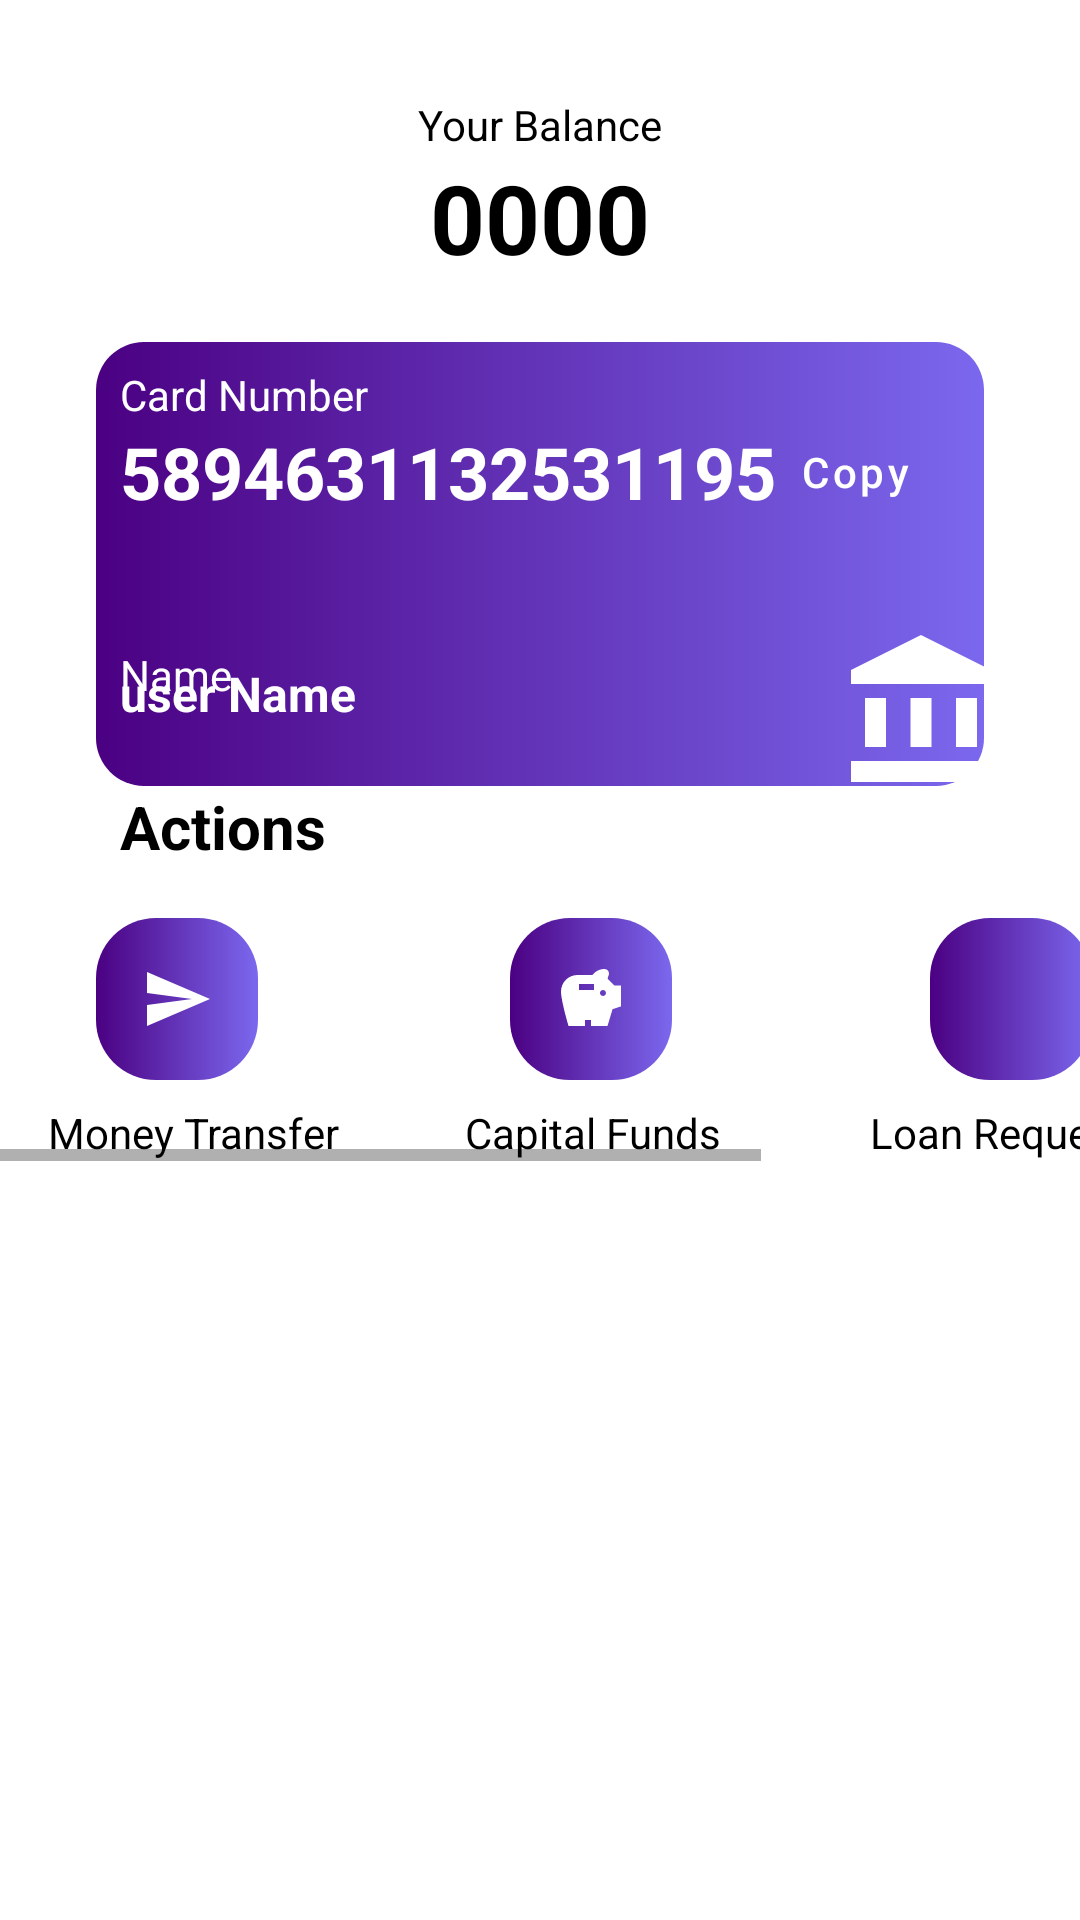

Produce the Android XML layout that renders to this screen, including the resource entries it uses.
<!-- AndroidManifest.xml: application theme Theme.FariBank -->
<!-- res/layout/user_creditcard_info.xml -->
<?xml version="1.0" encoding="utf-8"?>
<androidx.constraintlayout.widget.ConstraintLayout
    xmlns:android="http://schemas.android.com/apk/res/android"
    xmlns:tools="http://schemas.android.com/tools"
    android:layout_width="match_parent"
    android:layout_height="match_parent"
    xmlns:app="http://schemas.android.com/apk/res-auto">

    <androidx.constraintlayout.widget.Guideline
        android:layout_width="wrap_content"
        android:layout_height="wrap_content"
        android:id="@+id/guide_line"
        android:orientation="vertical"
        app:layout_constraintGuide_begin="32dp"/>
    <androidx.constraintlayout.widget.Guideline
        android:layout_width="wrap_content"
        android:layout_height="wrap_content"
        android:id="@+id/guide_line2"
        android:orientation="vertical"
        app:layout_constraintGuide_end="32dp"/>

    <TextView
        android:layout_width="wrap_content"
        android:layout_height="wrap_content"
        android:layout_marginTop="32dp"
        android:text="Your Balance"
        android:id="@+id/textView"
        app:layout_constraintEnd_toStartOf="@+id/guide_line2"
        app:layout_constraintStart_toStartOf="@+id/guide_line"
        app:layout_constraintTop_toTopOf="parent"/>

    <TextView
        android:layout_width="wrap_content"
        android:layout_height="wrap_content"
        android:text="0000"
        android:textSize="32sp"
        android:textStyle="bold"
        android:id="@+id/account_balance"
        app:layout_constraintEnd_toStartOf="@+id/guide_line2"
        app:layout_constraintStart_toStartOf="@+id/guide_line"
        app:layout_constraintTop_toBottomOf="@id/textView"/>

    <View
        android:id="@+id/view2"
        android:layout_width="0dp"
        android:layout_height="0dp"
        android:layout_marginTop="20dp"
        android:background="@drawable/credit_card"
        app:layout_constraintDimensionRatio="4:2"
        app:layout_constraintEnd_toStartOf="@+id/guide_line2"
        app:layout_constraintHorizontal_bias="1.0"
        app:layout_constraintStart_toStartOf="@+id/guide_line"
        app:layout_constraintTop_toBottomOf="@id/account_balance" />

    <TextView
        android:id="@+id/textView3"
        android:layout_width="wrap_content"
        android:layout_height="wrap_content"
        android:layout_marginStart="8dp"
        android:layout_marginTop="8dp"
        android:layout_marginEnd="16dp"
        android:text="Card Number"
        android:textColor="@color/white"
        app:layout_constraintEnd_toStartOf="@+id/guide_line2"
        app:layout_constraintHorizontal_bias="0.0"
        app:layout_constraintStart_toStartOf="@+id/guide_line"
        app:layout_constraintTop_toTopOf="@+id/view2"/>

    <TextView
        android:id="@+id/account_number"
        android:layout_width="wrap_content"
        android:layout_height="wrap_content"
        android:layout_marginStart="8dp"
        android:letterSpacing="0.0"
        android:text="5894631132531195"
        android:textColor="@color/white"
        android:textSize="24sp"
        android:textStyle="bold"
        app:layout_constraintStart_toStartOf="@id/guide_line"
        app:layout_constraintTop_toBottomOf="@+id/textView3"/>

    <Button
        android:id="@+id/button"
        style="@style/Widget.MaterialComponents.Button.TextButton"
        android:layout_width="wrap_content"
        android:layout_height="0dp"
        android:layout_marginStart="8dp"
        android:layout_marginEnd="8dp"
        android:backgroundTint="@color/purple"
        android:padding="0dp"
        android:text="Copy"
        android:textAlignment="textStart"
        android:textAllCaps="false"
        android:textColor="@color/white"
        app:icon="@drawable/copy"
        app:iconPadding="4dp"
        app:iconSize="16dp"
        app:iconTint="@color/white"
        app:layout_constraintBottom_toBottomOf="@+id/account_number"
        app:layout_constraintEnd_toStartOf="@id/guide_line2"
        app:layout_constraintHorizontal_bias="0.0"
        app:layout_constraintStart_toEndOf="@id/account_number"
        app:layout_constraintTop_toTopOf="@id/account_number"
        app:layout_constraintVertical_bias="1.0" />

    <TextView
        android:id="@+id/textView2"
        android:layout_width="wrap_content"
        android:layout_height="wrap_content"
        android:layout_marginStart="8dp"
        android:layout_marginTop="42dp"
        android:text="Name"
        android:textColor="@color/white"
        app:layout_constraintStart_toStartOf="@id/view2"
        app:layout_constraintTop_toBottomOf="@id/account_number" />

    <TextView
        android:layout_width="wrap_content"
        android:layout_height="wrap_content"
        android:id="@+id/user_name"
        android:text="user Name"
        android:textColor="@color/white"
        android:textStyle="bold"
        android:layout_marginStart="8dp"
        android:layout_marginBottom="20dp"
        android:textSize="16sp"
        app:layout_constraintBottom_toBottomOf="@id/view2"
        app:layout_constraintStart_toStartOf="@id/guide_line"/>

    <ImageView
        android:id="@+id/imageView"
        android:layout_width="67dp"
        android:layout_height="56dp"
        android:layout_marginStart="196dp"
        android:layout_marginTop="36dp"
        app:layout_constraintStart_toEndOf="@+id/textView2"
        app:layout_constraintTop_toBottomOf="@+id/button"
        app:srcCompat="@drawable/baseline_account_balance_24" />

    <TextView
        android:id="@+id/actions"
        android:layout_width="103dp"
        android:layout_height="28dp"
        android:layout_marginStart="8dp"
        android:text="Actions"
        android:textSize="20dp"
        android:textStyle="bold"
        app:layout_constraintStart_toStartOf="@+id/guide_line"
        app:layout_constraintTop_toBottomOf="@+id/view2"/>

    <HorizontalScrollView
        android:id="@+id/horizontalScrollView"
        android:layout_width="0dp"
        android:layout_height="wrap_content"
        android:layout_marginTop="16dp"
        app:layout_constraintEnd_toEndOf="parent"
        app:layout_constraintStart_toStartOf="parent"
        app:layout_constraintTop_toBottomOf="@id/actions">

        <include layout="@layout/actions" />
    </HorizontalScrollView>

    <ListView
        android:id="@+id/transactions"
        android:layout_width="match_parent"
        android:layout_height="250dp"
        app:layout_constraintBottom_toBottomOf="parent"
        app:layout_constraintEnd_toStartOf="@+id/guide_line2"
        app:layout_constraintStart_toStartOf="@+id/guide_line"
        app:layout_constraintTop_toBottomOf="@+id/horizontalScrollView"
        app:layout_constraintVertical_bias="0.102" />


</androidx.constraintlayout.widget.ConstraintLayout>
<!-- res/layout/actions.xml (included above) -->
<?xml version="1.0" encoding="utf-8"?>
<androidx.constraintlayout.widget.ConstraintLayout xmlns:android="http://schemas.android.com/apk/res/android"
    xmlns:tools="http://schemas.android.com/tools"
    android:layout_width="match_parent"
    android:layout_height="wrap_content"
    xmlns:app="http://schemas.android.com/apk/res-auto">

    <ImageButton
        android:id="@+id/transfer"
        android:layout_width="54dp"
        android:layout_height="54dp"
        android:layout_marginStart="32dp"
        android:background="@drawable/actions_background"
        android:src="@drawable/transfer"
        app:layout_constraintStart_toStartOf="parent"
        app:layout_constraintTop_toTopOf="parent" />

    <TextView
        android:id="@+id/text1"
        android:layout_width="wrap_content"
        android:layout_height="wrap_content"
        android:layout_marginStart="16dp"
        android:layout_marginTop="8dp"
        android:text="Money Transfer"
        app:layout_constraintStart_toStartOf="parent"
        app:layout_constraintTop_toBottomOf="@+id/transfer" />

    <ImageButton
        android:id="@+id/capital_funds"
        android:layout_width="54dp"
        android:layout_height="54dp"
        android:layout_marginStart="170dp"
        android:background="@drawable/actions_background"
        android:src="@drawable/fund"
        app:layout_constraintStart_toStartOf="parent"
        app:layout_constraintTop_toTopOf="parent" />

    <TextView
        android:id="@+id/text2"
        android:layout_width="wrap_content"
        android:layout_height="wrap_content"
        android:layout_marginStart="155dp"
        android:layout_marginTop="8dp"
        android:text="Capital Funds"
        app:layout_constraintStart_toStartOf="parent"
        app:layout_constraintTop_toBottomOf="@+id/capital_funds" />

    <ImageButton
        android:id="@+id/loan"
        android:layout_width="54dp"
        android:layout_height="54dp"
        android:layout_marginStart="310dp"
        android:background="@drawable/actions_background"
        android:src="@drawable/loan"
        app:layout_constraintStart_toStartOf="parent"
        app:layout_constraintTop_toTopOf="parent" />

    <TextView
        android:id="@+id/text3"
        android:layout_width="wrap_content"
        android:layout_height="wrap_content"
        android:layout_marginStart="290dp"
        android:layout_marginTop="8dp"
        android:text="Loan Requests"
        app:layout_constraintStart_toStartOf="parent"
        app:layout_constraintTop_toBottomOf="@+id/capital_funds" />

    <ImageButton
        android:id="@+id/about"
        android:layout_width="54dp"
        android:layout_height="54dp"
        android:layout_marginStart="450dp"
        android:background="@drawable/actions_background"
        android:src="@drawable/info"
        app:layout_constraintStart_toStartOf="parent"
        app:layout_constraintTop_toTopOf="parent" />

    <TextView
        android:id="@+id/text4"
        android:layout_width="wrap_content"
        android:layout_height="wrap_content"
        android:layout_marginStart="445dp"
        android:layout_marginTop="8dp"
        android:text="About App"
        app:layout_constraintStart_toStartOf="parent"
        app:layout_constraintTop_toBottomOf="@+id/capital_funds" />
</androidx.constraintlayout.widget.ConstraintLayout>
<!-- resources referenced by this layout -->
<resources>
  <color name="purple">#7b68ee</color>
  <color name="white">#FFFFFFFF</color>
  <!-- drawable actions_background (drawable) -->
  <?xml version="1.0" encoding="utf-8"?>
  <shape xmlns:android="http://schemas.android.com/apk/res/android"
      android:shape="rectangle">
  
      <gradient
          android:startColor="@color/dark_purple"
          android:endColor="@color/purple"
          android:angle="0"/>
      <corners
          android:radius="20dp"/>
  
  
  
  </shape>
  <!-- drawable baseline_account_balance_24 (drawable) -->
  <vector xmlns:android="http://schemas.android.com/apk/res/android" android:height="24dp" android:viewportHeight="24" android:viewportWidth="24" android:width="24dp">
        
      <path android:fillColor="@android:color/white" android:pathData="M4,10h3v7h-3z"/>
        
      <path android:fillColor="@android:color/white" android:pathData="M10.5,10h3v7h-3z"/>
        
      <path android:fillColor="@android:color/white" android:pathData="M2,19h20v3h-20z"/>
        
      <path android:fillColor="@android:color/white" android:pathData="M17,10h3v7h-3z"/>
        
      <path android:fillColor="@android:color/white" android:pathData="M12,1l-10,5l0,2l20,0l0,-2z"/>
      
  </vector>
  <!-- drawable credit_card (drawable) -->
  <?xml version="1.0" encoding="utf-8"?>
  <shape xmlns:android="http://schemas.android.com/apk/res/android"
      android:shape="rectangle">
  
      <gradient
          android:startColor="@color/dark_purple"
          android:endColor="@color/purple"
          android:angle="0"/>
  
      <corners
          android:radius="16dp"/>
  
  
  </shape>
  <!-- drawable fund (drawable) -->
  <vector xmlns:android="http://schemas.android.com/apk/res/android" android:height="24dp" android:viewportHeight="24" android:viewportWidth="24" android:width="24dp">
        
      <path android:fillColor="@android:color/white" android:pathData="M19.83,7.5l-2.27,-2.27c0.07,-0.42 0.18,-0.81 0.32,-1.15C17.96,3.9 18,3.71 18,3.5C18,2.67 17.33,2 16.5,2c-1.64,0 -3.09,0.79 -4,2l-5,0C4.46,4 2,6.46 2,9.5S4.5,21 4.5,21l5.5,0v-2h2v2l5.5,0l1.68,-5.59L22,14.47V7.5H19.83zM13,9H8V7h5V9zM16,11c-0.55,0 -1,-0.45 -1,-1c0,-0.55 0.45,-1 1,-1s1,0.45 1,1C17,10.55 16.55,11 16,11z"/>
      
  </vector>
  <!-- drawable info (drawable) -->
  <vector xmlns:android="http://schemas.android.com/apk/res/android" android:height="24dp"  android:viewportHeight="24" android:viewportWidth="24" android:width="24dp">
        
      <path android:fillColor="@android:color/white" android:pathData="M12,2C6.48,2 2,6.48 2,12s4.48,10 10,10 10,-4.48 10,-10S17.52,2 12,2zM13,17h-2v-6h2v6zM13,9h-2L11,7h2v2z"/>
      
  </vector>
  <!-- drawable transfer (drawable) -->
  <vector xmlns:android="http://schemas.android.com/apk/res/android" android:autoMirrored="true" android:height="24dp" android:viewportHeight="24" android:viewportWidth="24" android:width="24dp">
        
      <path android:fillColor="@android:color/white" android:pathData="M2.01,21L23,12 2.01,3 2,10l15,2 -15,2z"/>
      
  </vector>
  <style name="Theme.FariBank" parent="Base.Theme.FariBank" />
  <color name="dark_purple">#4b0082</color>
  <style name="Base.Theme.FariBank" parent="Theme.MaterialComponents.DayNight.NoActionBar">
          
          <item name="colorPrimary">@color/dark_purple</item>
          <item name="colorPrimaryVariant">@color/lavender</item>
          <item name="colorOnPrimary">@color/white</item>
          <item name="colorSecondary">@color/purple</item>
          <item name="colorSecondaryVariant">@color/yellow</item>
          <item name="colorOnSecondary">@color/white</item>
          <item name="android:statusBarColor" tools:targetApi="l">@color/white</item>
          <item name="android:textColor">@android:color/black</item>
      </style>
  <color name="lavender">#8657c5</color>
  <color name="yellow">#ffd700</color>
</resources>
